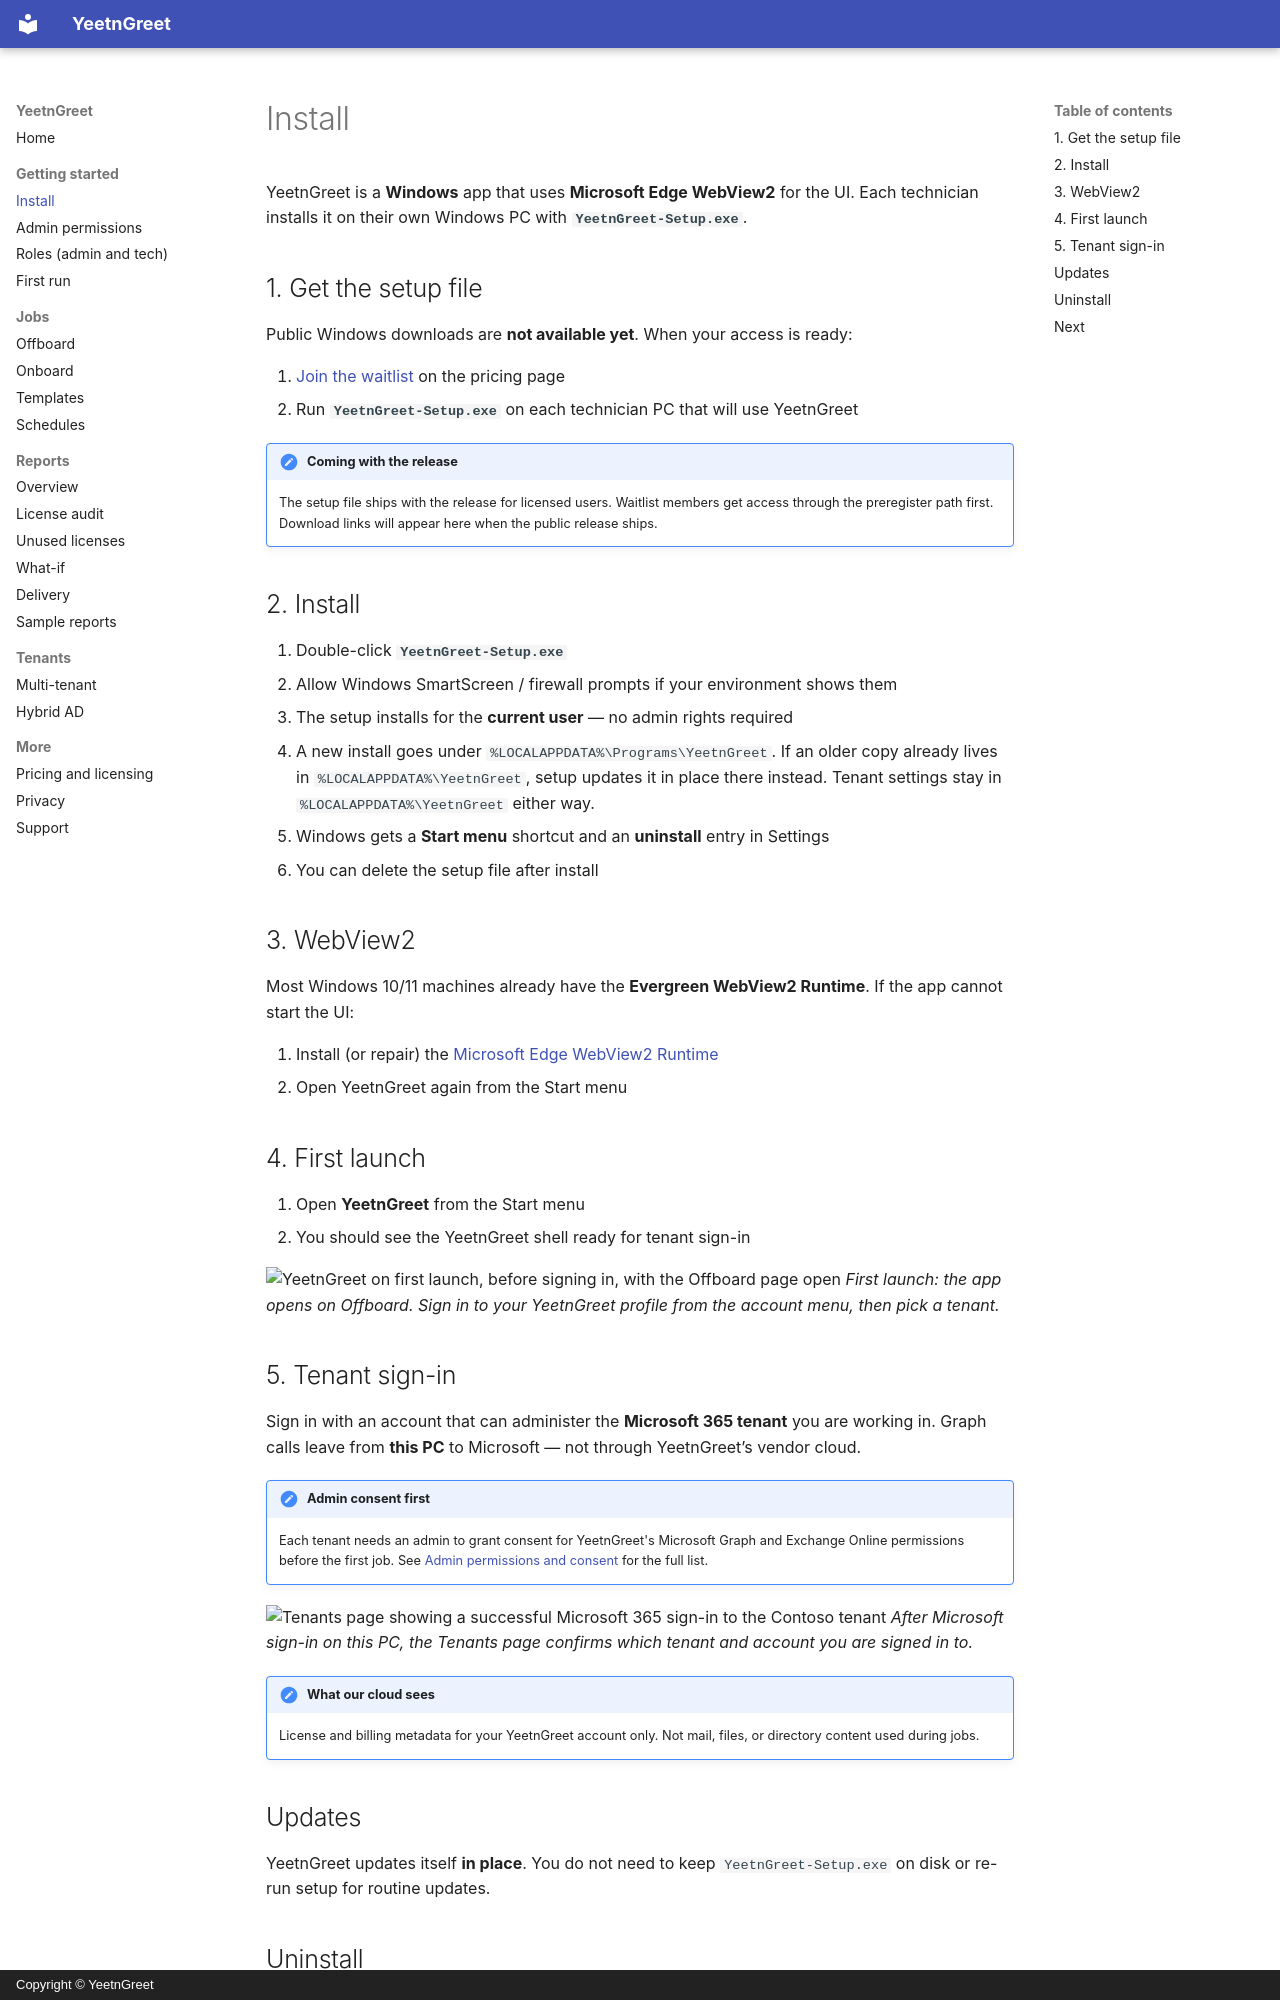

repository: darrenbell09/yeetngreet-site · page: getting-started/install/index.html · generator: mkdocs · copyright: Copyright © YeetnGreet

---
description: Install YeetnGreet on each technician Windows PC with YeetnGreet-Setup.exe
  and Microsoft Edge WebView2.
---

# Install

YeetnGreet is a **Windows** app that uses **Microsoft Edge WebView2** for the UI. Each technician installs it on their own Windows PC with **`YeetnGreet-Setup.exe`**.

## 1. Get the setup file

Public Windows downloads are **not available yet**. When your access is ready:

1. [Join the waitlist](https://yeetngreet.app/pricing.html) on the pricing page
2. Run **`YeetnGreet-Setup.exe`** on each technician PC that will use YeetnGreet

!!! note "Coming with the release"
    The setup file ships with the release for licensed users. Waitlist members get access through the preregister path first. Download links will appear here when the public release ships.

## 2. Install

1. Double-click **`YeetnGreet-Setup.exe`**
2. Allow Windows SmartScreen / firewall prompts if your environment shows them
3. The setup installs for the **current user** — no admin rights required
4. A new install goes under `%LOCALAPPDATA%\Programs\YeetnGreet`. If an older copy already lives in `%LOCALAPPDATA%\YeetnGreet`, setup updates it in place there instead. Tenant settings stay in `%LOCALAPPDATA%\YeetnGreet` either way.
5. Windows gets a **Start menu** shortcut and an **uninstall** entry in Settings
6. You can delete the setup file after install

## 3. WebView2

Most Windows 10/11 machines already have the **Evergreen WebView2 Runtime**. If the app cannot start the UI:

1. Install (or repair) the [Microsoft Edge WebView2 Runtime](https://developer.microsoft.com/microsoft-edge/webview2/)
2. Open YeetnGreet again from the Start menu

## 4. First launch

1. Open **YeetnGreet** from the Start menu
2. You should see the YeetnGreet shell ready for tenant sign-in

![YeetnGreet on first launch, before signing in, with the Offboard page open](../assets/images/install-first-launch.png){ width="720" }
*First launch: the app opens on Offboard. Sign in to your YeetnGreet profile from the account menu, then pick a tenant.*
